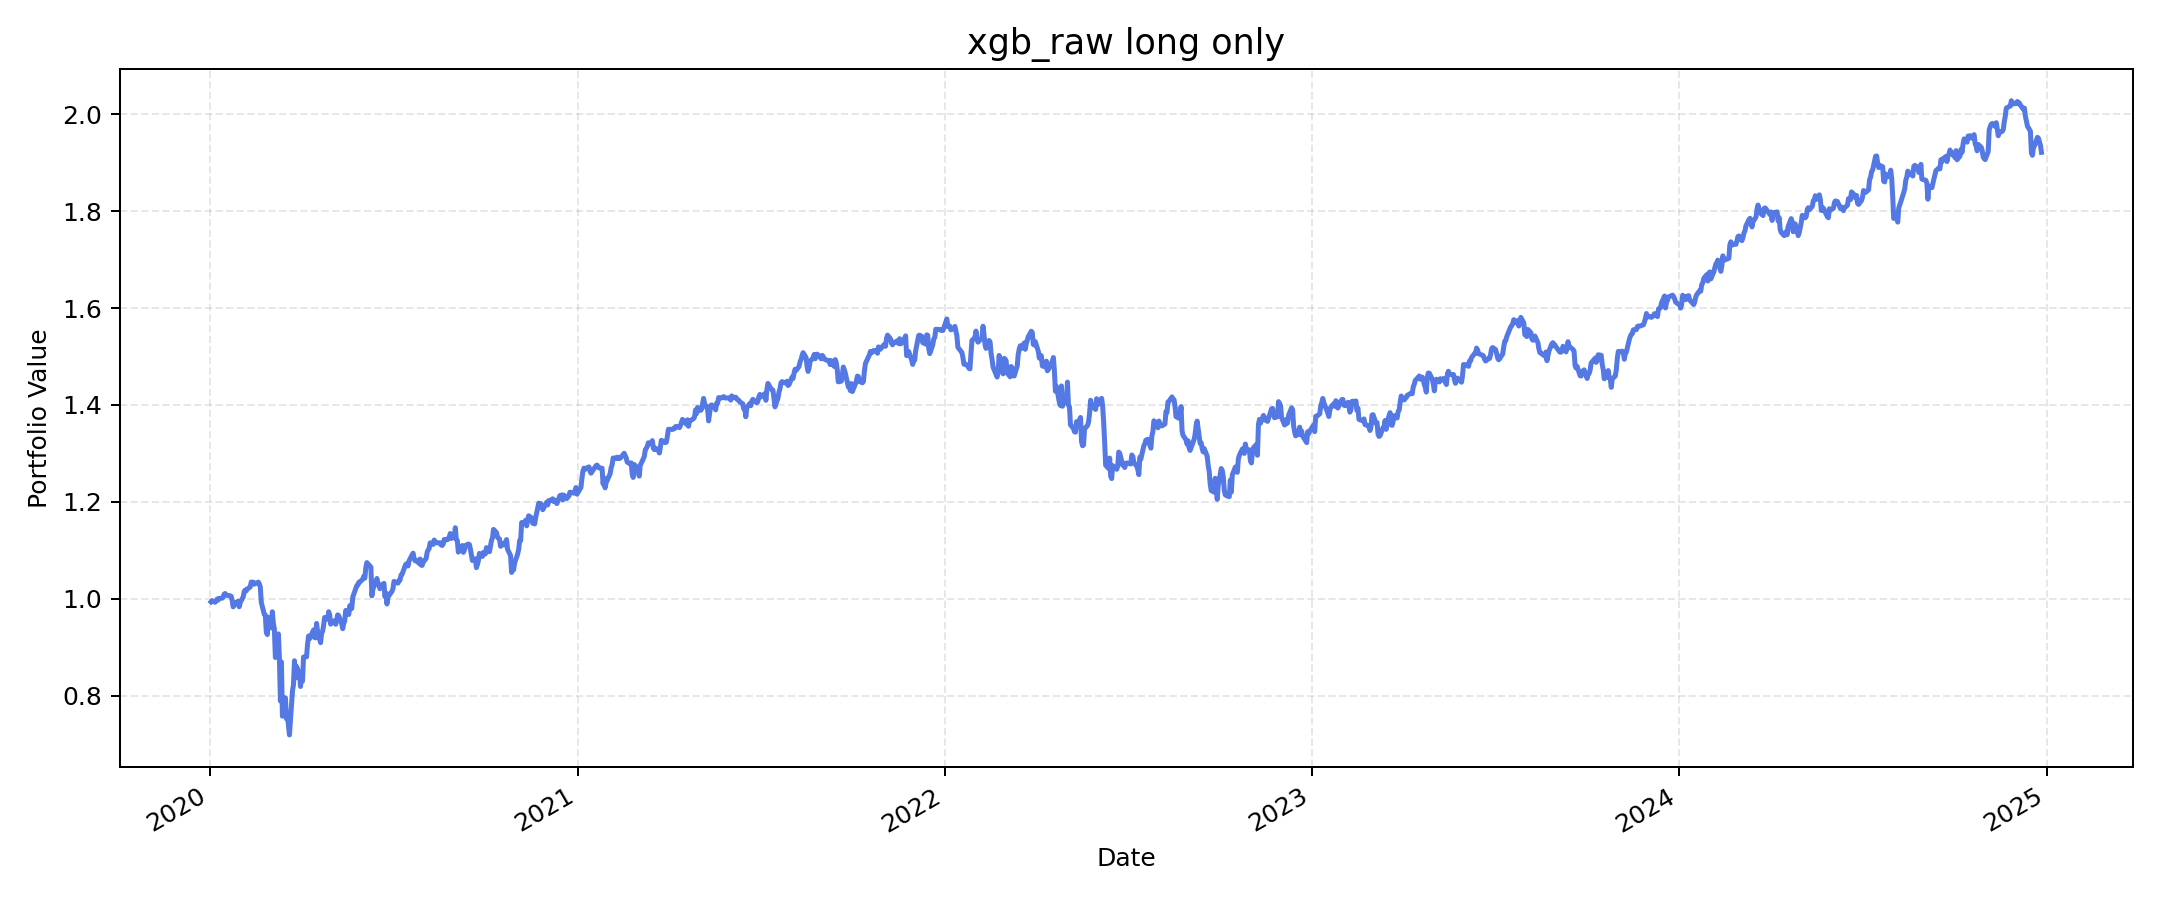

The file beside this chart, header and first rows:
, value
2020-01-02, 0.9937
2020-01-03, 0.9961
2020-01-06, 0.9928
2020-01-07, 0.9954
2020-01-08, 0.9993
2020-01-09, 0.9971
2020-01-10, 1.001
2020-01-13, 1.001
2020-01-14, 1.003
2020-01-15, 1.009
2020-01-16, 1.011
2020-01-17, 1.007
2020-01-21, 1.006
2020-01-22, 1.005
2020-01-23, 0.9972
2020-01-24, 0.9832
2020-01-27, 0.9927
2020-01-28, 0.9926
2020-01-29, 0.9948
2020-01-30, 0.9835
2020-01-31, 0.992
2020-02-03, 1.004
2020-02-04, 1.015
2020-02-05, 1.018
2020-02-06, 1.016
2020-02-07, 1.02
2020-02-10, 1.025
2020-02-11, 1.035
2020-02-12, 1.033
2020-02-13, 1.034
2020-02-14, 1.03
2020-02-18, 1.034
2020-02-19, 1.031
2020-02-20, 1.024
2020-02-21, 0.9921
2020-02-24, 0.9677
2020-02-25, 0.9662
2020-02-26, 0.9306
2020-02-27, 0.9261
2020-02-28, 0.9619
2020-03-02, 0.9397
2020-03-03, 0.9732
2020-03-04, 0.949
2020-03-05, 0.9379
2020-03-06, 0.8787
2020-03-09, 0.9275
2020-03-10, 0.8775
2020-03-11, 0.789
2020-03-12, 0.8697
2020-03-13, 0.7577
2020-03-16, 0.7955
2020-03-17, 0.7524
2020-03-18, 0.7632
2020-03-19, 0.7383
2020-03-20, 0.719
2020-03-23, 0.8097
2020-03-24, 0.8227
2020-03-25, 0.8721
2020-03-26, 0.8366
2020-03-27, 0.8603
... 1,196 more rows
